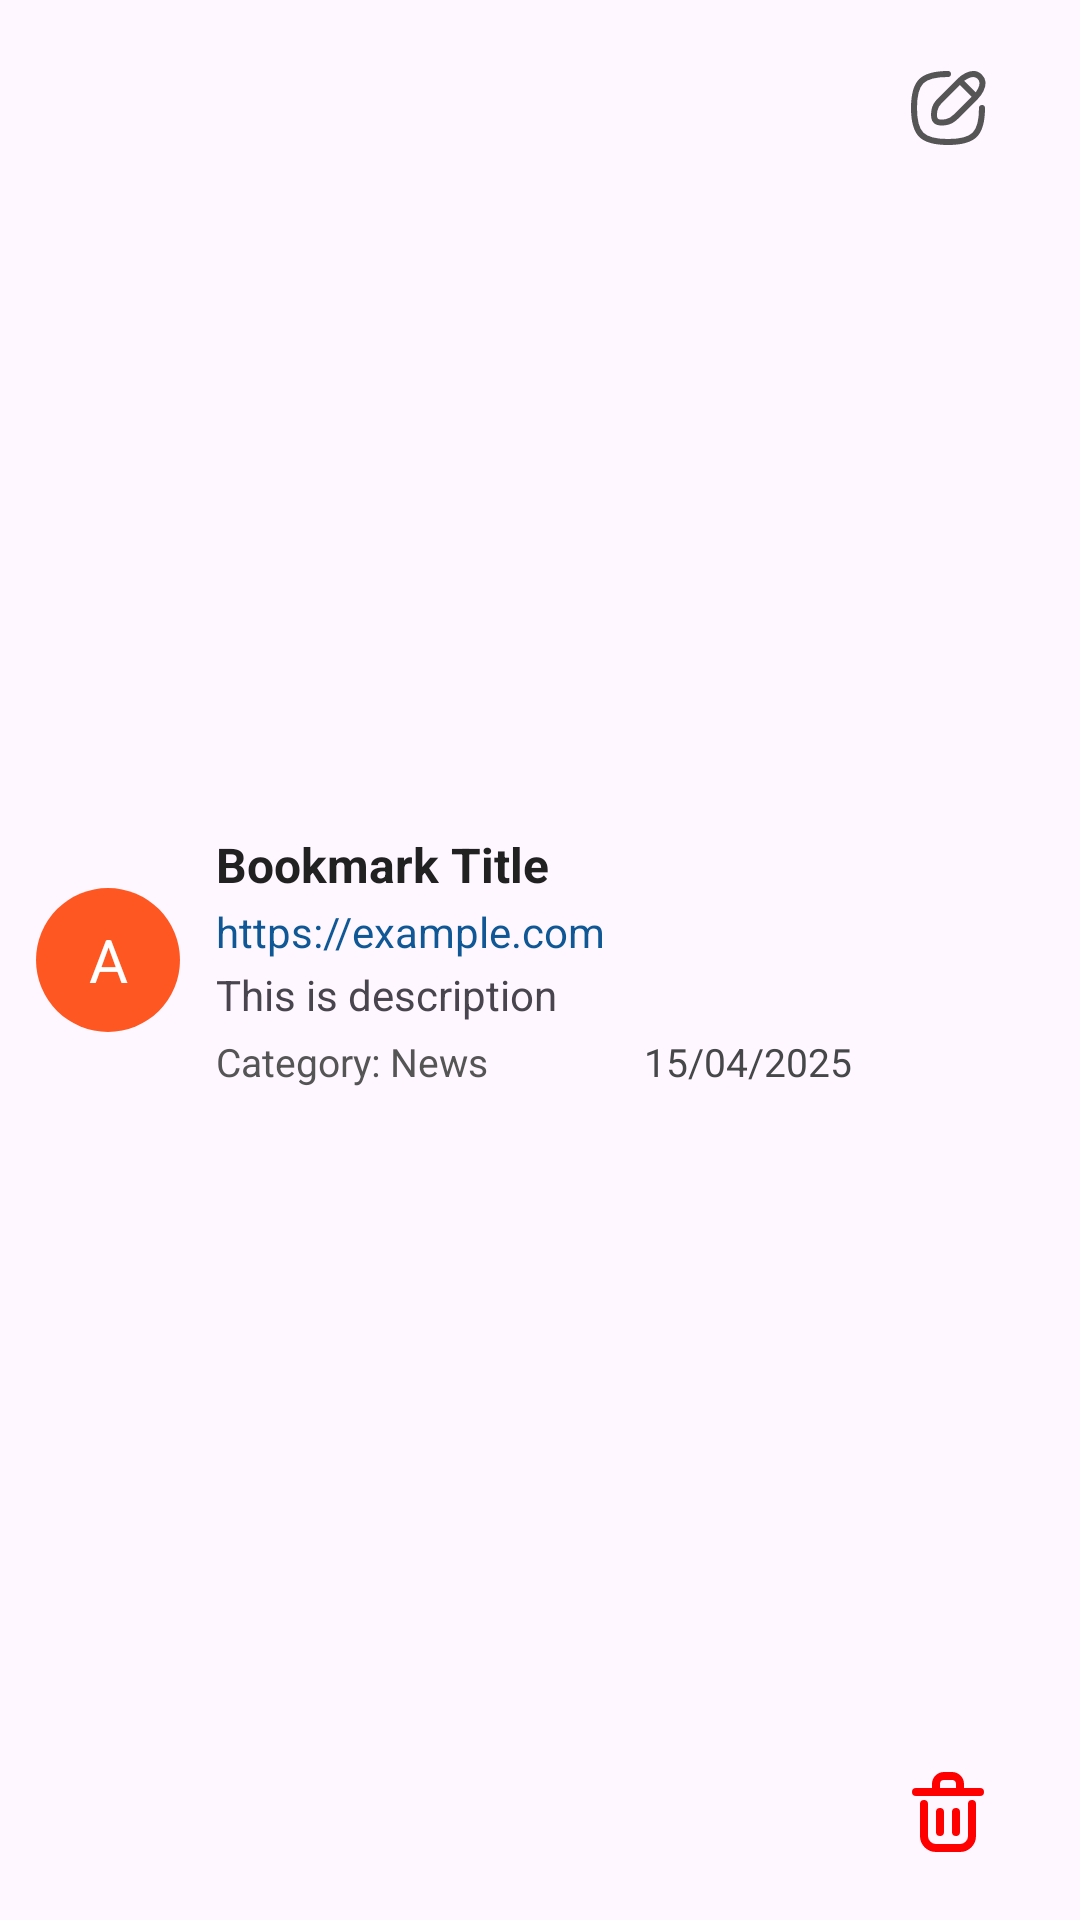

Write the Android layout XML for this screen, with the resource values it uses.
<!-- AndroidManifest.xml: application theme Theme.Bookmarker -->
<!-- res/layout/bookmark_item.xml -->
<?xml version="1.0" encoding="utf-8"?>
<LinearLayout xmlns:android="http://schemas.android.com/apk/res/android"
    xmlns:app="http://schemas.android.com/apk/res-auto"
    xmlns:tools="http://schemas.android.com/tools"
    android:layout_width="match_parent"
    android:layout_height="wrap_content"
    android:id="@+id/parentLayout"
    android:background="?attr/selectableItemBackground"
    android:gravity="center_vertical"
    android:orientation="horizontal"
    android:padding="12dp">

    
    <TextView
        android:id="@+id/tvIcon"
        android:layout_width="48dp"
        android:layout_height="48dp"
        android:layout_marginEnd="12dp"
        android:background="@drawable/bg_circle"
        android:gravity="center"
        android:text="@string/icon_text"
        android:textColor="@android:color/white"
        android:textSize="20sp" />

    
    <LinearLayout
        android:layout_width="0dp"
        android:layout_height="wrap_content"
        android:layout_weight="1"
        android:orientation="vertical">

        <TextView
            android:id="@+id/tvTitle"
            android:layout_width="match_parent"
            android:layout_height="wrap_content"
            android:text="@string/bookmark_title"
            android:textColor="#212121"
            android:textSize="16sp"
            android:textStyle="bold" />

        <TextView
            android:id="@+id/tvUrl"
            android:layout_width="match_parent"
            android:layout_height="wrap_content"
            android:paddingTop="2dp"
            android:text="@string/bookmark_url"
            android:textColor="#0F5895"
            android:textSize="14sp" />

        <TextView
            android:id="@+id/tvDes"
            android:layout_width="match_parent"
            android:layout_height="wrap_content"
            android:paddingTop="2dp"
            android:text="@string/bookmark_description"
            android:textSize="14sp" />

        <LinearLayout
            android:layout_width="match_parent"
            android:layout_height="wrap_content"
            android:orientation="horizontal"
            android:paddingTop="4dp">

            <TextView
                android:id="@+id/tvCategory"
                android:layout_width="0dp"
                android:layout_height="wrap_content"
                android:layout_weight="1"
                android:text="@string/bookmark_category"
                android:textColor="#555555"
                android:textSize="13sp" />

            <TextView
                android:id="@+id/tvDate"
                android:layout_width="wrap_content"
                android:layout_height="wrap_content"
                android:text="@string/bookmark_date"
                android:textColor="@color/material_dynamic_neutral30"
                android:textSize="13sp" />
        </LinearLayout>
    </LinearLayout>


    <androidx.constraintlayout.widget.ConstraintLayout
        android:layout_width="wrap_content"
        android:layout_height="match_parent"
        android:gravity="center"
        android:orientation="vertical"
        android:paddingStart="8dp"
        android:paddingEnd="8dp">

        <ImageButton
            android:id="@+id/btnEdit"
            android:layout_width="48dp"
            android:layout_height="48dp"
            android:background="?attr/selectableItemBackgroundBorderless"
            android:contentDescription="@string/edit_image"
            android:src="@drawable/ic_edit"
            app:layout_constraintEnd_toEndOf="parent"
            app:layout_constraintStart_toStartOf="parent"
            app:layout_constraintTop_toTopOf="parent"
            app:tint="#555555" />

        <ImageButton
            android:id="@+id/btnDelete"
            android:layout_width="48dp"
            android:layout_height="48dp"
            android:background="?attr/selectableItemBackgroundBorderless"
            android:contentDescription="@string/delete_image"
            android:src="@drawable/ic_delete"
            app:layout_constraintBottom_toBottomOf="parent"
            app:layout_constraintEnd_toEndOf="parent"
            app:layout_constraintStart_toStartOf="parent"
            app:tint="#FF0000" />
    </androidx.constraintlayout.widget.ConstraintLayout>

</LinearLayout>
<!-- resources referenced by this layout -->
<resources>
  <!-- drawable bg_circle (drawable) -->
  <?xml version="1.0" encoding="utf-8"?>
  <shape xmlns:android="http://schemas.android.com/apk/res/android"
      android:shape="oval">
      <solid android:color="#FF5722" /> 
  </shape>
  <!-- drawable ic_delete (drawable) -->
  <vector xmlns:android="http://schemas.android.com/apk/res/android"
      android:width="32dp"
      android:height="32dp"
      android:viewportWidth="24"
      android:viewportHeight="24">
    <path
        android:pathData="M10,12V17"
        android:strokeLineJoin="round"
        android:strokeWidth="2"
        android:fillColor="#00000000"
        android:strokeColor="#000000"
        android:strokeLineCap="round"/>
    <path
        android:pathData="M14,12V17"
        android:strokeLineJoin="round"
        android:strokeWidth="2"
        android:fillColor="#00000000"
        android:strokeColor="#000000"
        android:strokeLineCap="round"/>
    <path
        android:pathData="M4,7H20"
        android:strokeLineJoin="round"
        android:strokeWidth="2"
        android:fillColor="#00000000"
        android:strokeColor="#000000"
        android:strokeLineCap="round"/>
    <path
        android:pathData="M6,10V18C6,19.657 7.343,21 9,21H15C16.657,21 18,19.657 18,18V10"
        android:strokeLineJoin="round"
        android:strokeWidth="2"
        android:fillColor="#00000000"
        android:strokeColor="#000000"
        android:strokeLineCap="round"/>
    <path
        android:pathData="M9,5C9,3.895 9.895,3 11,3H13C14.105,3 15,3.895 15,5V7H9V5Z"
        android:strokeLineJoin="round"
        android:strokeWidth="2"
        android:fillColor="#00000000"
        android:strokeColor="#000000"
        android:strokeLineCap="round"/>
  </vector>
  <!-- drawable ic_edit (drawable) -->
  <vector xmlns:android="http://schemas.android.com/apk/res/android"
      android:width="32dp"
      android:height="32dp"
      android:viewportWidth="24"
      android:viewportHeight="24">
    <path
        android:pathData="M18.944,9.188L14.944,5.188M18.944,9.188L13.946,14.186C13.287,14.845 12.488,15.365 11.57,15.523C10.643,15.683 9.493,15.736 8.944,15.188C8.396,14.639 8.449,13.489 8.609,12.562C8.767,11.644 9.287,10.845 9.946,10.186L14.944,5.188M18.944,9.188C18.944,9.188 21.944,6.188 19.944,4.188C17.944,2.188 14.944,5.188 14.944,5.188M20.5,12C20.5,18.5 18.5,20.5 12,20.5C5.5,20.5 3.5,18.5 3.5,12C3.5,5.5 5.5,3.5 12,3.5"
        android:strokeLineJoin="round"
        android:strokeWidth="1.5"
        android:fillColor="#00000000"
        android:strokeColor="#000000"
        android:strokeLineCap="round"/>
  </vector>
  <string name="bookmark_category">Category: News</string>
  <string name="bookmark_date">15/04/2025</string>
  <string name="bookmark_description">This is description</string>
  <string name="bookmark_title">Bookmark Title</string>
  <string name="bookmark_url">https://example.com</string>
  <string name="delete_image">Delete</string>
  <string name="edit_image">Edit</string>
  <string name="icon_text">A</string>
  <style name="Theme.Bookmarker" parent="Base.Theme.Bookmarker" />
  <style name="Base.Theme.Bookmarker" parent="Theme.Material3.DayNight.NoActionBar">
          
          
          <item name="android:windowIsTranslucent">true</item>
          <item name="colorPrimary">@color/primaryColor</item>
      </style>
  <color name="primaryColor">#BF9264</color>
</resources>
